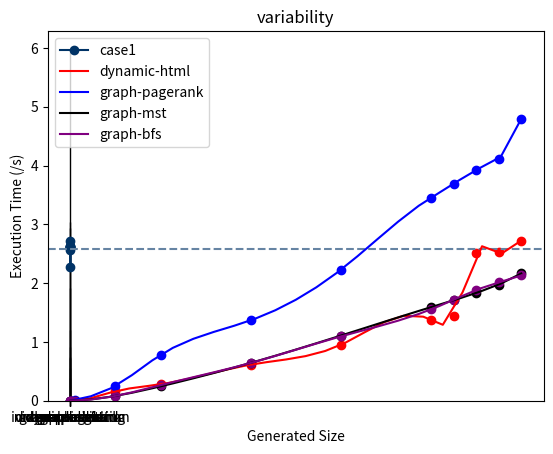

Recreate this plot in Python.

'''
plot three categories of graphs 

1. Compare the cold start time between different applications.
2. Compare the execution time between different inputs for one application.
3. Show the varability of one apploication with a single node. 

'''

import statistics
import numpy as np
from scipy.interpolate import make_interp_spline
#compare the cold start time with different applications (it's related to the dependencies of different applications)

# 110.dynamic-html | Generate dynamic HTML from a template.
# 120.uploader        Python, Node.js        Uploader file from provided URL to cloud storage.
# 210.thumbnailer        Python, Node.js        Generate a thumbnail of an image.
# Multimedia        220.video-processing        Python        Add a watermark and generate gif of a video file.
# Utilities        311.compression        Python        Create a .zip file for a group of files in storage and return to user to download.
# Utilities        504.dna-visualization        Python        Creates a visualization data for DNA sequence.
# Inference        411.image-recognition        Python        Image recognition with ResNet and pytorch.
# Scientific        501.graph-pagerank        Python        PageRank implementation with igraph.
# Scientific        501.graph-mst        Python        Minimum spanning tree (MST) implementation with igraph.
# Scientific        501.graph-bfs        Python        Breadth-first search (BFS) implementation with igraph.


import matplotlib.pyplot as plt

def draw_coldstart():
    # Data
    labels = ["dynamic-html", "uploader", "thumbnailer", "video-processing", "compression", "dna-visualization", "image-recognition",   
    "graph-pagerank",      
    "graph-mst",        
    "graph-bfs"]

    plt.bar(x=[1], height=[0.721], width = 2, color ='r', edgecolor = 'black')
    plt.bar(x=[3], height=[0.907], width = 2, color ='orange', edgecolor = 'black')
    plt.bar(x=[5], height=[1.196], width = 2, color ='purple', edgecolor = 'black')
    plt.bar(x=[7], height=[3.036], width = 2, color ='#778899', edgecolor = 'black')
    plt.bar(x=[9], height=[1.915], width = 2, color ='gold', edgecolor = 'black')
    plt.bar(x=[11], height=[2.934], width = 2, color ='darkgray', edgecolor = 'black')
    plt.bar(x=[13], height=[5.987], width = 2, color ='#6495ED', edgecolor = 'black')
    plt.bar(x=[15], height=[0.3826], width = 2, color ='#00FFFF', edgecolor = 'black')
    plt.bar(x=[17], height=[0.549], width = 2, color ='#FFC0CB', edgecolor = 'black')
    plt.bar(x=[19], height=[0.74], width = 2, color ='#F08080', edgecolor = 'black')
    x = [1,3,5,7,9,11,13,15,17,19]
    _ = plt.xticks(x, labels)
    plt.show()
																					

# compare case 110 501 502 503
def draw_input():
    

    input_size_110 = [10,100,1000,10000,20000,40000,60000,80000,85000,90000,95000,100000]
    execution_time_110 = [0.001769304276,0.001878976822,0.002649784088,0.1615536213,0.279766798,0.6142299175,0.9496650696, 1.376121044,1.438201189,2.507167578,2.537019014,2.723516703]

    times_110 = np.array(input_size_110)
    node_110 = np.array(execution_time_110)
    model0_110 = make_interp_spline(times_110, node_110)
    x_110 = np.linspace(0,100000,24)
    ys0_110 = model0_110(x_110)

    input_size_501=[10,100,1000,10000,20000,40000,60000,80000,85000,90000,95000,100000]
    execution_time_501 = [0.0002963542938,
    0.0006296634674,
    0.01042056084,
    0.2521569729,
    0.7795288563,
    1.367158651,
    2.227839947,
    3.455668211,
    3.685416937,
    3.931820154,
    4.117727995,
    4.793433905]

    times_501 = np.array(input_size_501)
    node_501 = np.array(execution_time_501)
    model0_501 = make_interp_spline(times_501, node_501)
    x_501 = np.linspace(0,100000,23)
    ys0_501= model0_501(x_501)

    #502
    input_size_502=[10,100,1000,10000,20000,40000,60000,80000,85000,90000,95000,100000]
    execution_time_502 = [
        0.000342130661,
    0.0004580020905,
    0.002484083176,
    0.08141732216,
    0.2441539764,
    0.6431322098,1.107880831,1.59154129,1.708641291,1.833094358,1.976682186,2.163918257]

    times_502 = np.array(input_size_502)
    node_502 = np.array(execution_time_502)
    model0_502 = make_interp_spline(times_502, node_502)
    x_502 = np.linspace(0,100000,23)
    ys0_502= model0_502(x_502)

    #503
    input_size_503=input_size_501
    execution_time_503 = [
    0.0002853870392,
    0.0004465579987,
    0.002298116684,
    0.08135533333,
    0.2646849155,
    0.6419961452,
    1.093874454,
    1.553319693,
    1.716982603,
    1.883199692,
    2.011758089,
    2.130761147
    ]
    times_503 = np.array(input_size_503)
    node_503 = np.array(execution_time_503)
    model0_503 = make_interp_spline(times_503, node_503)
    x_503 = np.linspace(0,100000,23)
    ys0_503= model0_503(x_503)


    plt.plot(x_110, ys0_110,color='r',label = "dynamic-html")
    plt.plot(x_501, ys0_501,color='b', label = "graph-pagerank")
    plt.plot(x_502, ys0_502,color='black', label = "graph-mst")
    plt.plot(x_503, ys0_503,color='purple', label = "graph-bfs")
    plt.scatter(input_size_110, execution_time_110,color = 'r')
    plt.scatter(input_size_501, execution_time_501, color = 'b')
    plt.scatter(input_size_502, execution_time_502, color = 'black')
    plt.scatter(input_size_503, execution_time_503, color = 'purple')
    plt.xlabel("Generated Size")
    plt.ylabel("Execution Time (/s)")
    plt.legend(loc="upper left")
    plt.show()
             
def draw_varability():


    # Data
    data = [2.723516703, 2.614780188, 2.614917755, 2.626345873, 2.61181426, 
            2.624297857, 2.270168543, 2.558188915, 2.612315416, 2.599187136]

    # Calculate variance and standard deviation
    variance = np.var(data)
    std_dev = np.std(data)
    mean = np.mean(data)
    seasons = ['1','2','3','4','5','6','7','8','9','10']
    # [redacted]
    plt.plot(seasons, data, marker='o', color='#003366', label='case1')
    plt.axhline(y=mean, color='#6684a3', linestyle='--')
    
    # label for x-axis, y-axis
    plt.xlabel('Test#')
    plt.ylabel('Execution Time(/s)')
    # title of a plot
    plt.title('variability')
    # explanation(symbol) for a graph
    plt.legend()
    # This will pop up the graph
    plt.show()







draw_varability()
draw_coldstart()
draw_input()
